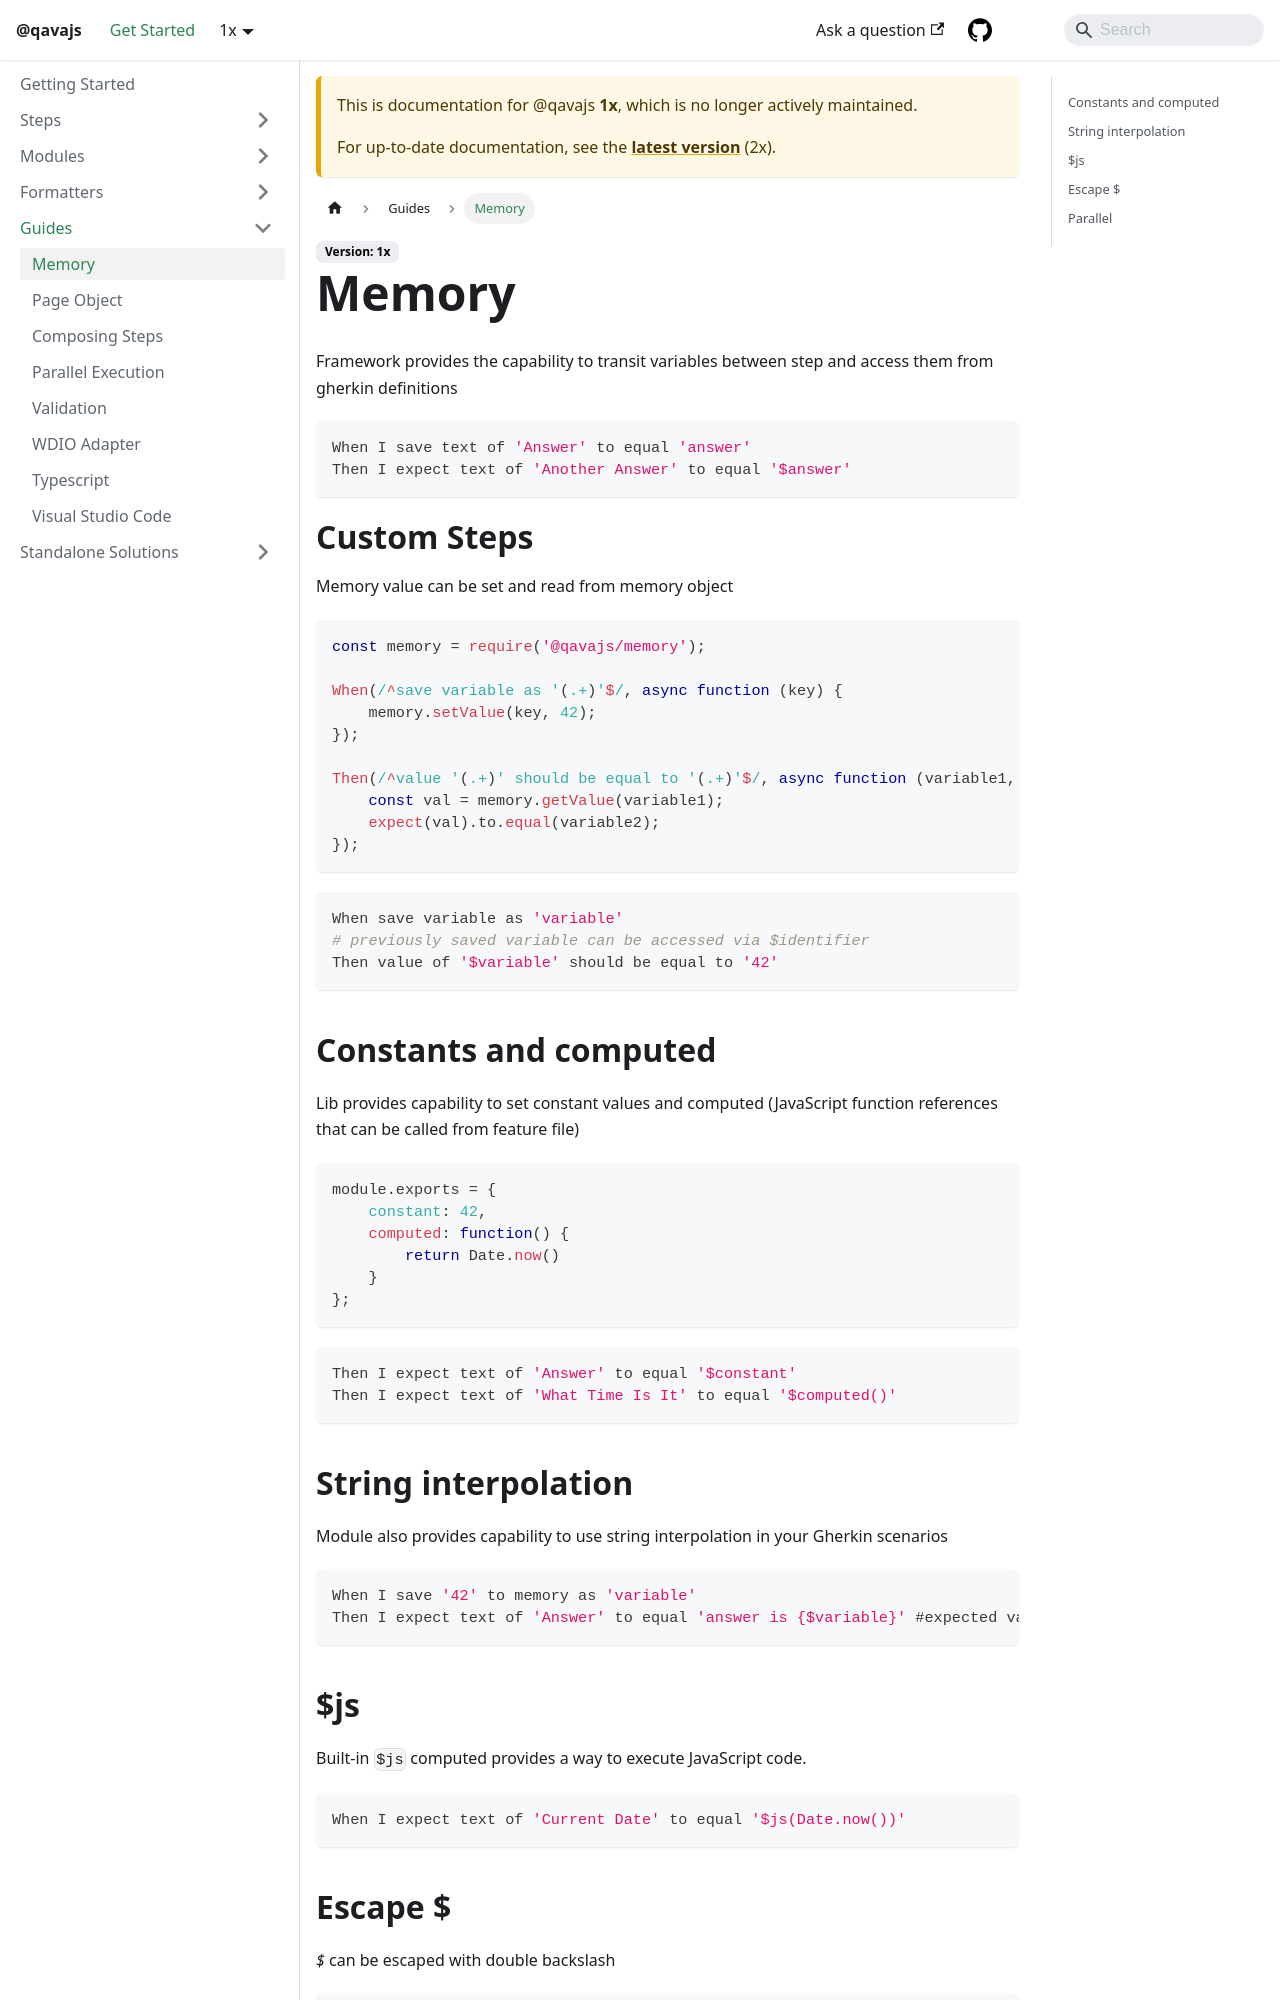

repository: qavajs/qavajs.github.io · page: docs/1x/Guides/memory/index.html · generator: docusaurus

---
sidebar_position: 1
---
# Memory
Framework provides the capability to transit variables between step and access them from gherkin definitions

```gherkin
When I save text of 'Answer' to equal 'answer'
Then I expect text of 'Another Answer' to equal '$answer'
```
 
# Custom Steps
Memory value can be set and read from memory object
```javascript
const memory = require('@qavajs/memory');

When(/^save variable as '(.+)'$/, async function (key) {
    memory.setValue(key, 42);
});

Then(/^value '(.+)' should be equal to '(.+)'$/, async function (variable1, variable2) {
    const val = memory.getValue(variable1);
    expect(val).to.equal(variable2);
});
```

```gherkin
When save variable as 'variable'
# previously saved variable can be accessed via $identifier
Then value of '$variable' should be equal to '42'
```

## Constants and computed

Lib provides capability to set constant values and computed (JavaScript function references that can be called from feature file)
```javascript
module.exports = {
    constant: 42,
    computed: function() {
        return Date.now()
    }
};
```

```gherkin
Then I expect text of 'Answer' to equal '$constant'
Then I expect text of 'What Time Is It' to equal '$computed()'
```
## String interpolation
Module also provides capability to use string interpolation in your Gherkin scenarios
```gherkin
When I save '42' to memory as 'variable'
Then I expect text of 'Answer' to equal 'answer is {$variable}' #expected value will be 'answer is 42'
```
